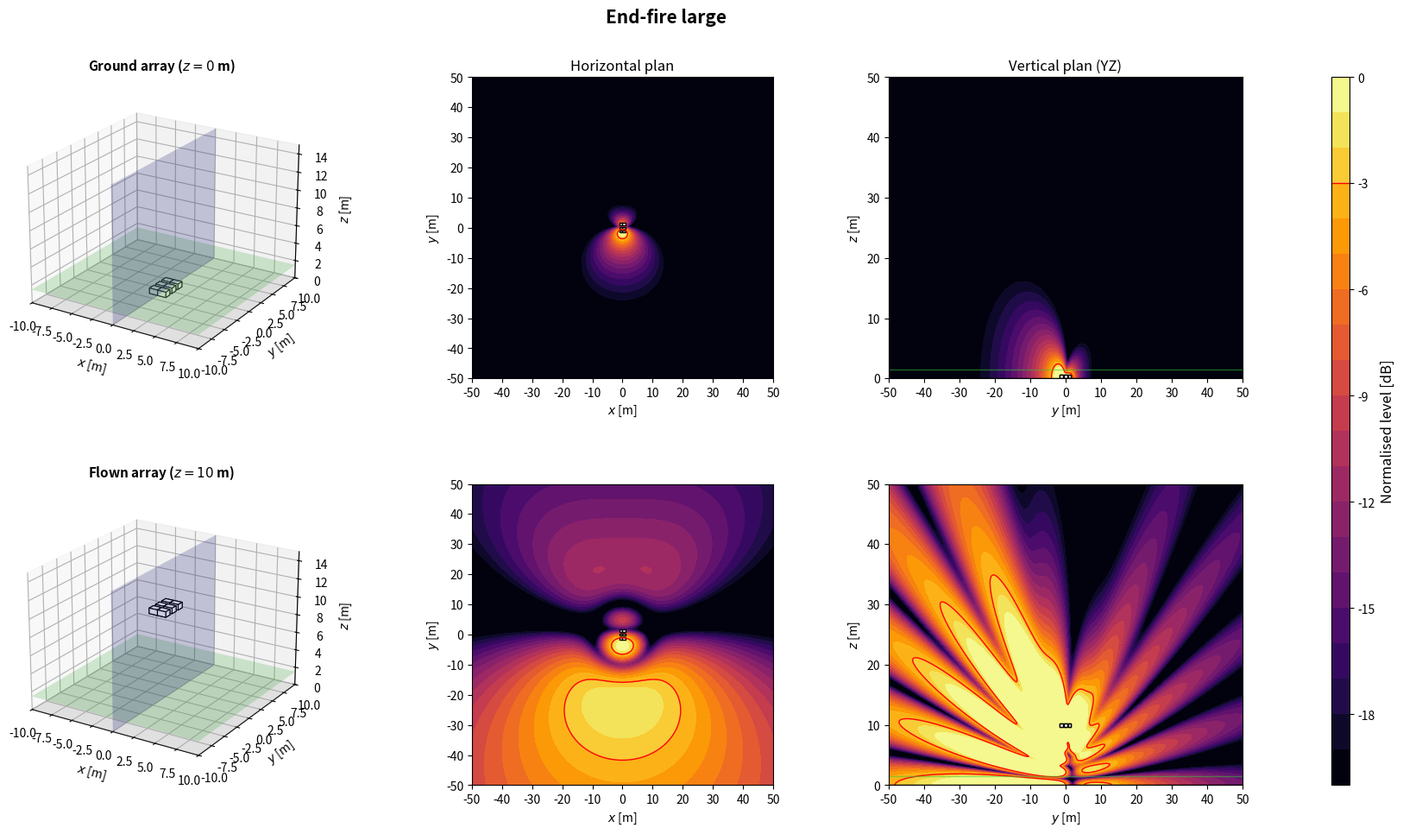

The script that saved this image:
import numpy as np
import matplotlib.pyplot as plt
from matplotlib.patches import Rectangle
from matplotlib.transforms import Affine2D
from mpl_toolkits.mplot3d.art3d import Poly3DCollection

plt.close('all')

# ============================================================
# 1. GLOBAL PARAMETERS
# ============================================================
c = 343
rho = 1.2
f = 80
Q = 1e-3
k = 2*np.pi*f/c
omega = 2*np.pi*f
z_obs = 1.5
z_ground = 0
z_flown = 10
sub_w = 1.0
sub_d = 0.8
sub_h = 0.6
evaluation_margin = 0.5
target = -3
level_min, level_max = -20, 0
levels = np.linspace(level_min, level_max, 21)
N_xy, N_vertical = 350, 260
x = np.linspace(-50, 50, N_xy)
y = np.linspace(-50, 50, N_xy)
z = np.linspace(0, 50, N_vertical)
X, Y = np.meshgrid(x, y)
Y_yz, Z_yz = np.meshgrid(y, z)
x_slice = 0

# ============================================================
# 2. ARRAY GEOMETRIES
# ============================================================
def source(xs, ys, zs=0, angle=0, weight=1+0j, facecolor='white', acoustic_y=None):
    return {'x': float(xs), 'y': float(ys), 'z': float(zs), 'angle': float(angle), 'weight': complex(weight), 'facecolor': facecolor, 'acoustic_y': float(ys if acoustic_y is None else acoustic_y)}


def offset_sources(base, z_offset):
    out = []
    for src in base:
        out.append(source(src['x'], src['y'], src['z']+z_offset, src['angle'], src['weight'], src['facecolor'], src['acoustic_y']))
    return out


def geometries():
    configs = {}

    # --------------------------------------------------------
    # 4. Large end-fire - centred 2 rows x 3 deep = 6 subs
    # --------------------------------------------------------
    d_large = 1.20
    tau_large = d_large/c
    x_rows = np.array([-sub_w/2, sub_w/2])
    y_deep_large = np.array([d_large, 0.0, -d_large])
    large_endfire = []
    for x_row in x_rows:
        for i, ys in enumerate(y_deep_large):
            large_endfire.append(source(x_row, ys, 0, 0, np.exp(-1j*omega*i*tau_large), 'white'))
    configs['End-fire large'] = large_endfire

    return configs

# ============================================================
# 3. ACOUSTIC MODEL: MONOPOLES + RIGID GROUND IMAGE
# ============================================================
def monopole_field(A, B, C, xs, ys, zs):
    rd = np.maximum(np.sqrt((A-xs)**2 + (B-ys)**2 + (C-zs)**2), 0.05)
    ri = np.maximum(np.sqrt((A-xs)**2 + (B-ys)**2 + (C+zs)**2), 0.05)
    return 1j*rho*c*k*Q/(4*np.pi)*(np.exp(-1j*k*rd)/rd + np.exp(-1j*k*ri)/ri)


def pressure_xy(sources):
    p = np.zeros_like(X, dtype=complex)
    for src in sources:
        p += src['weight']*monopole_field(X, Y, z_obs, src['x'], src['acoustic_y'], src['z'])
    return p


def pressure_yz(sources):
    p = np.zeros_like(Y_yz, dtype=complex)
    for src in sources:
        p += src['weight']*monopole_field(x_slice, Y_yz, Z_yz, src['x'], src['acoustic_y'], src['z'])
    return p


def evaluation_mask(sources):
    excluded = np.zeros_like(X, dtype=bool)
    for src in sources:
        a = np.deg2rad(src['angle'])
        dx = abs(sub_w*np.cos(a)) + abs(sub_d*np.sin(a))
        dy = abs(sub_w*np.sin(a)) + abs(sub_d*np.cos(a))
        excluded |= (abs(X-src['x']) <= dx/2+evaluation_margin) & (abs(Y-src['y']) <= dy/2+evaluation_margin)
    return ~excluded


def spl_maps(sources):
    p_xy = pressure_xy(sources)
    ref = np.max(np.abs(p_xy[evaluation_mask(sources)]))
    xy = 20*np.log10(np.maximum(np.abs(p_xy), 1e-12)/ref)
    yz = 20*np.log10(np.maximum(np.abs(pressure_yz(sources)), 1e-12)/ref)
    return np.clip(xy, level_min, level_max), np.clip(yz, level_min, level_max)

# ============================================================
# 4. SUBWOOFER DRAWING HELPERS
# ============================================================
def corners_2d(xs, ys, angle):
    a = np.deg2rad(angle)
    corners = np.array([[-sub_w/2, -sub_d/2], [sub_w/2, -sub_d/2], [sub_w/2, sub_d/2], [-sub_w/2, sub_d/2]])
    R = np.array([[np.cos(a), -np.sin(a)], [np.sin(a), np.cos(a)]])
    return corners @ R.T + [xs, ys]


def draw_sub_3d(ax, src):
    xs, ys, zs, angle = src['x'], src['y'], src['z'], src['angle']
    z0 = max(0, zs-sub_h/2)
    z1 = z0+sub_h
    corners = corners_2d(xs, ys, angle)
    bottom = [[px, py, z0] for px, py in corners]
    top = [[px, py, z1] for px, py in corners]
    faces = [bottom, top] + [[bottom[i], bottom[(i+1)%4], top[(i+1)%4], top[i]] for i in range(4)]
    ax.add_collection3d(Poly3DCollection(faces, facecolors=src['facecolor'], edgecolors='black', linewidths=0.8))


def draw_3d_scene(ax, sources, title):
    xx = np.array([[-10, 10], [-10, 10]])
    yy = np.array([[-10, -10], [10, 10]])
    ax.plot_surface(xx, yy, np.zeros((2, 2)), color='lightgray', alpha=0.25, linewidth=0)
    ax.plot_surface(xx, yy, np.full((2, 2), z_obs), color='limegreen', alpha=0.2, linewidth=0)
    ys = np.array([[-10, 10], [-10, 10]])
    zz = np.array([[0, 0], [15, 15]])
    ax.plot_surface(np.zeros((2, 2)), ys, zz, color='blue', alpha=0.2, linewidth=0)
    for src in sources:
        draw_sub_3d(ax, src)
    ax.set_title(title, fontsize=11, fontweight='bold')
    ax.set_xlabel(r'$x$ [m]')
    ax.set_ylabel(r'$y$ [m]')
    ax.set_zlabel(r'$z$ [m]')
    ax.set_xlim(-10, 10)
    ax.set_ylim(-10, 10)
    ax.set_zlim(0, 15)
    ax.set_box_aspect((20, 20, 15))
    ax.view_init(elev=22, azim=-58)


def plot_horizontal(ax, SPL, sources, title=None):
    im = ax.contourf(X, Y, SPL, levels=levels, cmap='inferno', extend='neither')
    if SPL.min() <= target <= SPL.max():
        ax.contour(X, Y, SPL, levels=[target], colors='red', linewidths=1, linestyles='solid')
    for src in sources:
        rect = Rectangle((-sub_w/2, -sub_d/2), sub_w, sub_d, facecolor=src['facecolor'], edgecolor='black', linewidth=1)
        rect.set_transform(Affine2D().rotate_deg(src['angle']).translate(src['x'], src['y']) + ax.transData)
        ax.add_patch(rect)
    if title:
        ax.set_title(title, fontsize=12)
    ax.set_xlabel(r'$x$ [m]')
    ax.set_ylabel(r'$y$ [m]')
    ax.set_xlim(-50, 50)
    ax.set_ylim(-50, 50)
    ax.set_xticks(np.arange(-50, 51, 10))
    ax.set_yticks(np.arange(-50, 51, 10))
    ax.set_aspect('equal')
    return im


def plot_vertical(ax, SPL, sources, title=None):
    ax.contourf(Y_yz, Z_yz, SPL, levels=levels, cmap='inferno')
    if SPL.min() <= target <= SPL.max():
        ax.contour(Y_yz, Z_yz, SPL, levels=[target], colors='red', linewidths=1, linestyles='solid')
    for src in sources:
        corners = corners_2d(src['x'], src['y'], src['angle'])
        if corners[:, 0].min() <= x_slice <= corners[:, 0].max():
            ax.add_patch(Rectangle((corners[:, 1].min(), max(0, src['z']-sub_h/2)), np.ptp(corners[:, 1]), sub_h, facecolor=src['facecolor'], edgecolor='black', linewidth=1))
    ax.axhline(0, color='black', linewidth=1)
    ax.axhline(z_obs, color='limegreen', linewidth=1, alpha=0.5)
    if title:
        ax.set_title(title, fontsize=12)
    ax.set_xlabel(r'$y$ [m]')
    ax.set_ylabel(r'$z$ [m]')
    ax.set_xlim(-50, 50)
    ax.set_ylim(0, 50)
    ax.set_xticks(np.arange(-50, 51, 10))
    ax.set_yticks(np.arange(0, 51, 10))

# ============================================================
# 5. FIGURES: ONE PER CONFIGURATION, TWO HEIGHTS
# ============================================================
def simulate_configuration(name, base):
    ground = offset_sources(base, z_ground)
    flown = offset_sources(base, z_flown)
    spl_ground_xy, spl_ground_yz = spl_maps(ground)
    spl_flown_xy, spl_flown_yz = spl_maps(flown)

    fig = plt.figure(figsize=(18, 10))
    fig.suptitle(name, fontsize=15, fontweight='bold')
    gs = fig.add_gridspec(2, 4, width_ratios=[1.1, 1, 1, 0.05], left=0.05, right=0.94, bottom=0.08, top=0.90, wspace=0.32, hspace=0.35)
    ax3d_g = fig.add_subplot(gs[0, 0], projection='3d')
    axxy_g = fig.add_subplot(gs[0, 1])
    axyz_g = fig.add_subplot(gs[0, 2])
    ax3d_f = fig.add_subplot(gs[1, 0], projection='3d')
    axxy_f = fig.add_subplot(gs[1, 1])
    axyz_f = fig.add_subplot(gs[1, 2])
    cax = fig.add_subplot(gs[:, 3])

    draw_3d_scene(ax3d_g, ground, r'Ground array ($z=0$ m)')
    im = plot_horizontal(axxy_g, spl_ground_xy, ground, 'Horizontal plan')
    plot_vertical(axyz_g, spl_ground_yz, ground, 'Vertical plan (YZ)')
    draw_3d_scene(ax3d_f, flown, r'Flown array ($z=10$ m)')
    plot_horizontal(axxy_f, spl_flown_xy, flown)
    plot_vertical(axyz_f, spl_flown_yz, flown)

    cbar = fig.colorbar(im, cax=cax)
    cbar.set_label('Normalised level [dB]', fontsize=12)
    cbar.ax.axhline(target, color='red', linewidth=1, linestyle='solid')
    return fig

# ============================================================
# 6. RUN CONFIGURATION
# ============================================================
if __name__ == '__main__':
    name = 'End-fire large'
    print('Simulating:', name)
    simulate_configuration(name, geometries()[name])
    plt.show()
